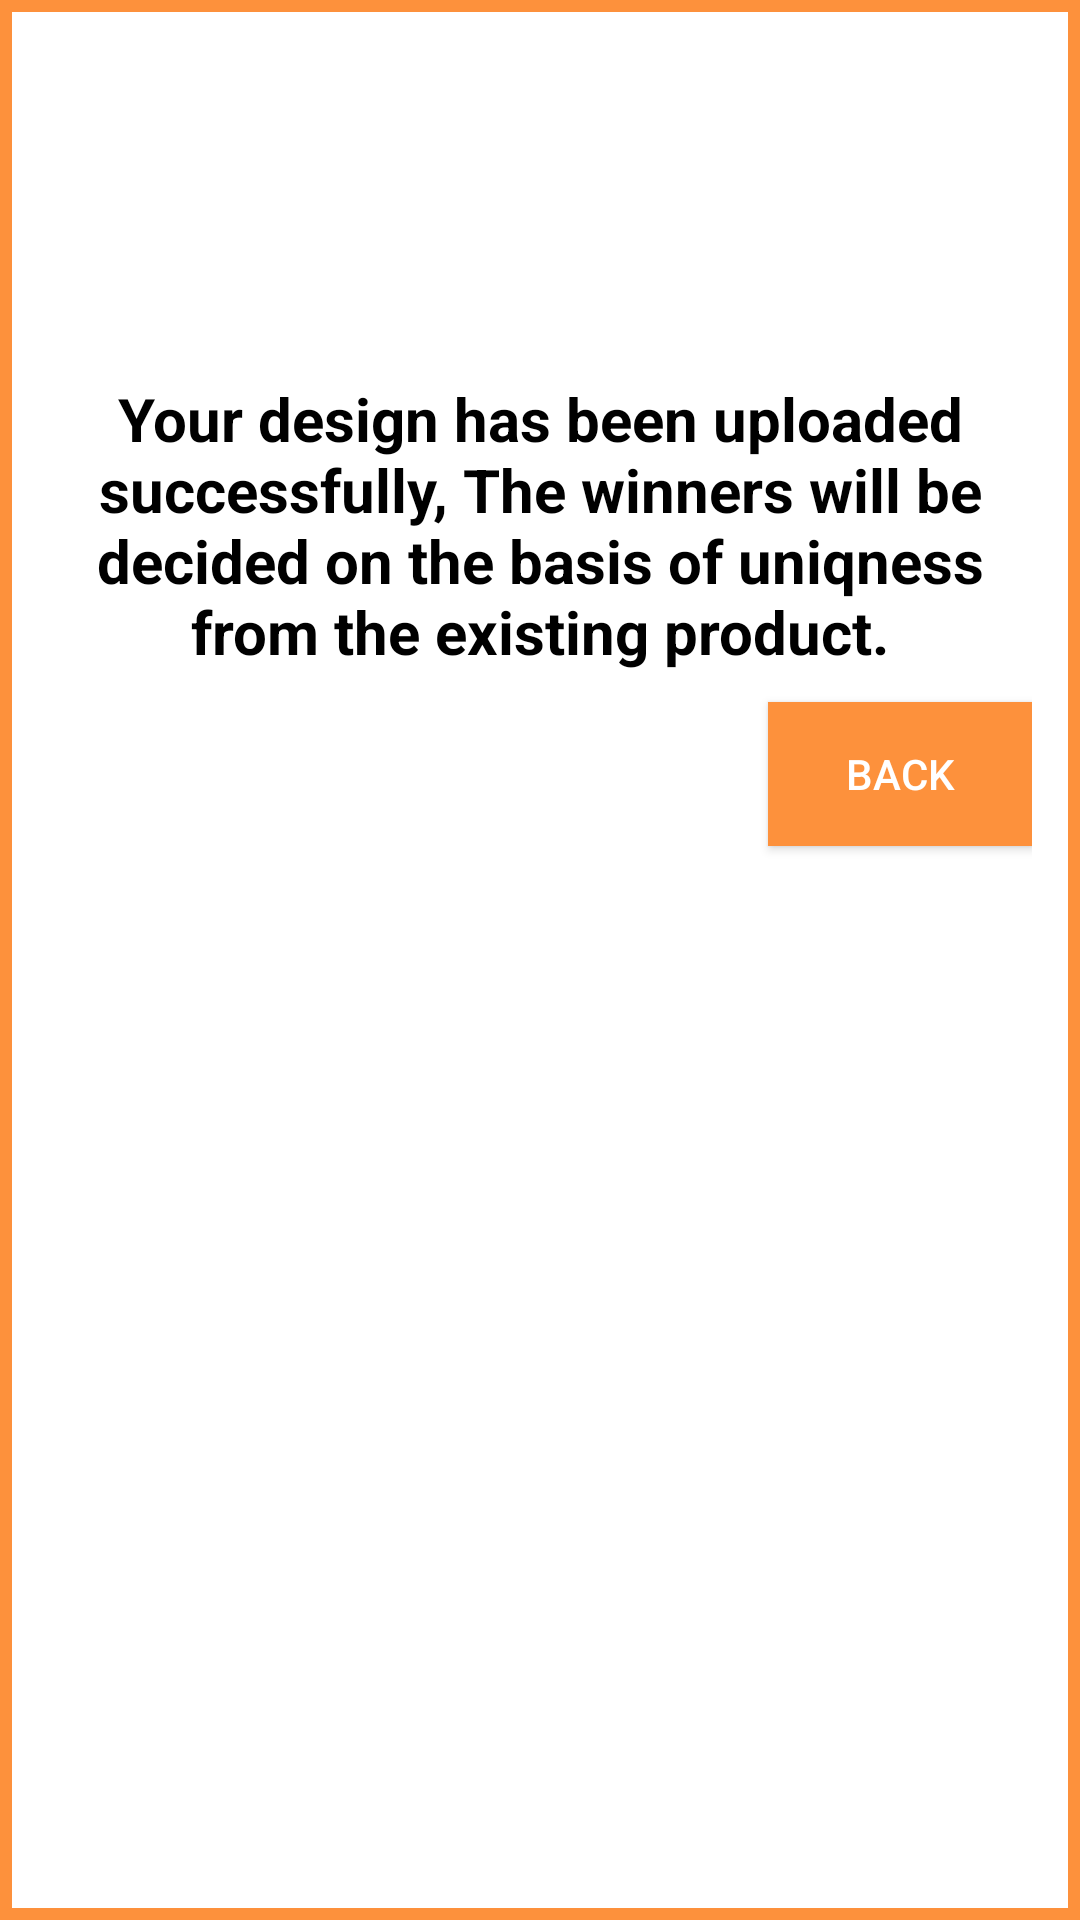

Android layout source for this screen:
<!-- AndroidManifest.xml: application theme Theme.AppCompat.Light.NoActionBar -->
<!-- res/layout/design_dialog.xml -->
<?xml version="1.0" encoding="utf-8"?>
<RelativeLayout
    xmlns:android="http://schemas.android.com/apk/res/android"
    android:layout_width="match_parent"
    android:layout_height="wrap_content"
    android:padding="16dp"
    android:background="@drawable/mainbg"
    >
<ImageView
    android:id="@+id/tick"
    android:layout_width="100dp"
    android:layout_height="100dp"
    android:src="@drawable/checked"
    android:layout_centerHorizontal="true"/>
    <TextView
        android:id="@+id/txt"
        android:layout_below="@id/tick"
        android:layout_width="match_parent"
        android:layout_height="wrap_content"
        android:textColor="#000000"
        android:padding="10dp"
        android:textSize="20dp"
        android:textStyle="bold"
        android:textAlignment="center"
        android:text="@string/your_design_has_been_uploaded_successfully_the_winners_will_be_decided_on_the_basis_of_uniqness_from_the_existing_product"
        android:gravity="center_horizontal" />

    <Button
        android:id="@+id/backbtn"
        android:layout_width="wrap_content"
        android:layout_height="wrap_content"
        android:layout_below="@id/txt"
        android:layout_alignParentRight="true"
        android:background="#fd913c"
        android:elevation="2dp"
        android:text="BACK"
        android:textColor="#ffffff" />
</RelativeLayout>
<!-- resources referenced by this layout -->
<resources>
  <!-- drawable mainbg (drawable) -->
  <?xml version="1.0" encoding="utf-8"?>
  <selector xmlns:android="http://schemas.android.com/apk/res/android">
      <item>
          <shape android:shape="rectangle">
              <solid android:color="#ffffff">
  
              </solid>
              <stroke android:width="4dp"
                  android:color="#fd913c"/>
              <corners android:radius="0dp"/>
          </shape>
      </item>
  </selector>
  <string name="your_design_has_been_uploaded_successfully_the_winners_will_be_decided_on_the_basis_of_uniqness_from_the_existing_product">Your design has been uploaded successfully, The winners will be decided on the basis of uniqness from the existing product.</string>
</resources>
